Run: headless pygame with SDL's dummy video driver; simulated clock (each Clock.tick advances the game by its frame time, no real sleeping); random seed 0; keys injected as events and as key.get_pressed() state; no mouse input.
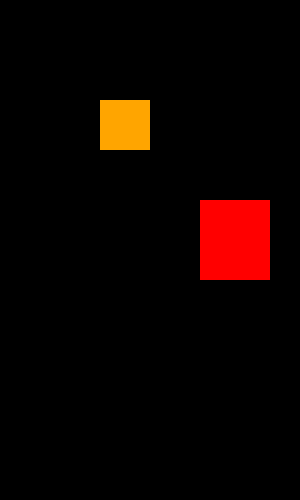
Frame 1 of 4 · flips 1–60 · no input
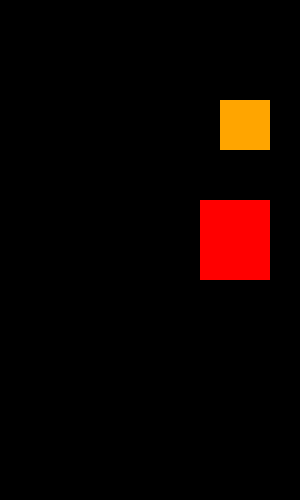
Frame 2 of 4 · flips 61–180 · tapped SPACE, RETURN · held RIGHT (→), D
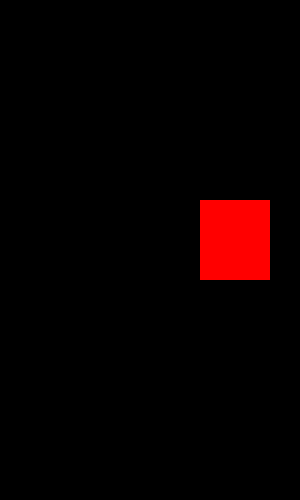
Frame 3 of 4 · flips 181–300 · held DOWN (↓), S
Frame 4 of 4 · flips 301–420 · held LEFT (←), A, UP (↑), W · screen same as frame 1, image omitted

The pygame program that drew these frames:

import pygame
pygame.init()
width=500
height=500
screen=pygame.display.set_mode((300,500))
x=100
y=100
rectwidth=50
rectheght=50
x2=200
y2=200
rectwidth2=70
rectheght2=80
doone=False
while not doone:
    for event in pygame.event.get():
        if event.type==pygame.QUIT:
            done=True
            pygame.quit()
    press=pygame.key.get_pressed()
    if press[pygame.K_LEFT]: x=x-1
    if press[pygame.K_RIGHT]: x=x+1
    if press[pygame.K_UP]:y=y-1
    if press[pygame.K_DOWN]:y=y+1
    x=min(max(0,x),width-rectwidth)
    screen.fill((0,0,0))
    y=min(max(0,y),height-rectheght)
    pygame.draw.rect(screen,"Orange",pygame.Rect(x,y,rectwidth,rectheght))
    pygame.draw.rect(screen,"red",pygame.Rect(x2,y2,rectwidth2,rectheght2))
    pygame.display.flip()
